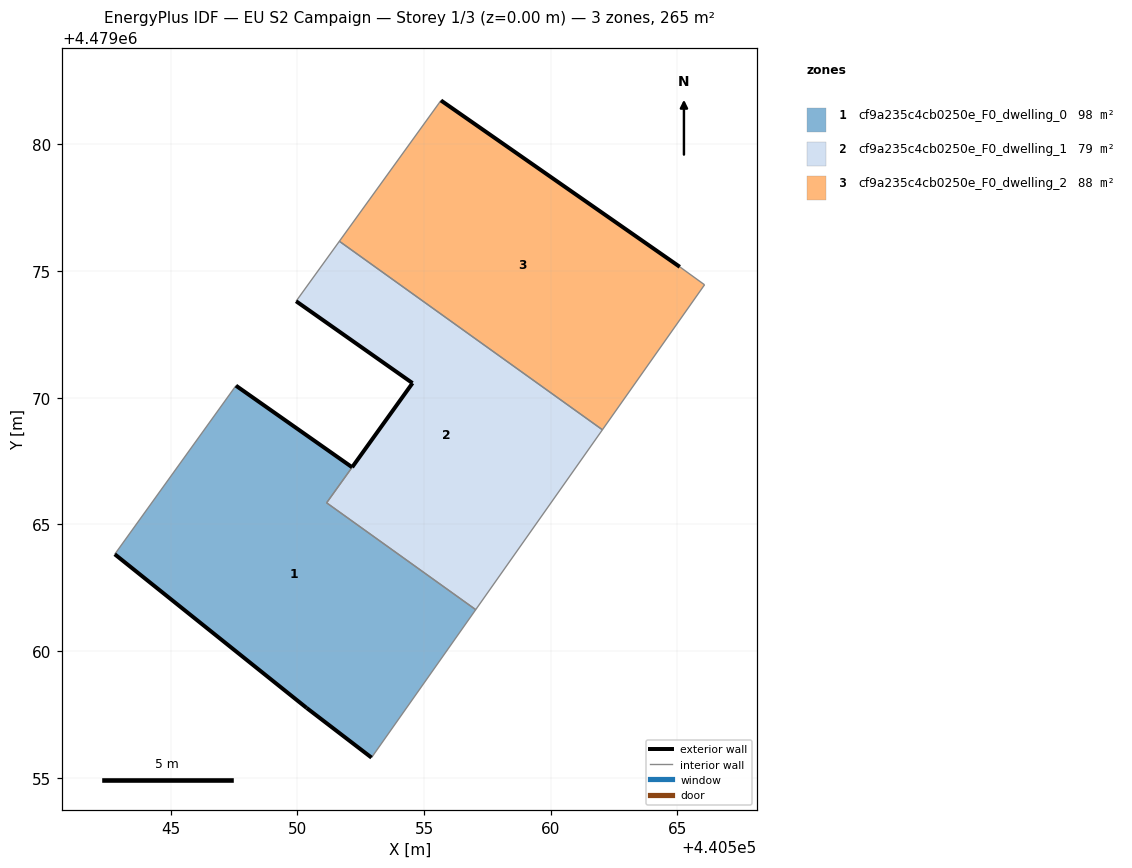
=== STOREY PLAN SPEC (per zone: floor XY polygon, exterior-wall plan segments, windows/doors) ===
zone 1: cf9a235c4cb0250e_F0_dwelling_0  (97.9 m²)
  floor: (440552.93, 4479055.79) (440557.04, 4479061.63) (440551.16, 4479065.85) (440552.16, 4479067.26) (440547.58, 4479070.48) (440542.79, 4479063.82) (440550.37, 4479057.75)
  exterior wall: (440552.93, 4479055.79) – (440550.37, 4479057.75)  [3.2 m]
  exterior wall: (440550.37, 4479057.75) – (440542.79, 4479063.82)  [9.7 m]
  exterior wall: (440547.58, 4479070.48) – (440552.16, 4479067.25)  [5.6 m]
  interior walls: 4
zone 2: cf9a235c4cb0250e_F0_dwelling_1  (78.8 m²)
  floor: (440557.04, 4479061.63) (440562.04, 4479068.74) (440551.66, 4479076.18) (440549.95, 4479073.81) (440554.55, 4479070.58) (440551.16, 4479065.85)
  exterior wall: (440554.55, 4479070.58) – (440549.95, 4479073.81)  [5.6 m]
  exterior wall: (440552.16, 4479067.26) – (440554.55, 4479070.58)  [4.1 m]
  interior walls: 5
zone 3: cf9a235c4cb0250e_F0_dwelling_2  (88.4 m²)
  floor: (440562.04, 4479068.74) (440566.08, 4479074.46) (440565.10, 4479075.17) (440555.67, 4479081.74) (440551.66, 4479076.18)
  exterior wall: (440555.67, 4479081.74) – (440565.10, 4479075.17)  [11.5 m]
  interior walls: 4

=== DERIVED (storey summary) ===
Building: EU S2 Campaign
Storey: 1 of 3  (floor level z = 0.00 m)
Storey gross floor area: 265.1 m²
Zones on this storey: 3
  - cf9a235c4cb0250e_F0_dwelling_0: floor 97.9 m²; exterior wall 18.5 m (55.6 m²); WWR 0.0%
  - cf9a235c4cb0250e_F0_dwelling_1: floor 78.8 m²; exterior wall 9.7 m (29.1 m²); WWR 0.0%
  - cf9a235c4cb0250e_F0_dwelling_2: floor 88.4 m²; exterior wall 11.5 m (34.5 m²); WWR 0.0%
Zone adjacency (shared interzone walls):
  - cf9a235c4cb0250e_F0_dwelling_0 ↔ cf9a235c4cb0250e_F0_dwelling_1
  - cf9a235c4cb0250e_F0_dwelling_1 ↔ cf9a235c4cb0250e_F0_dwelling_2